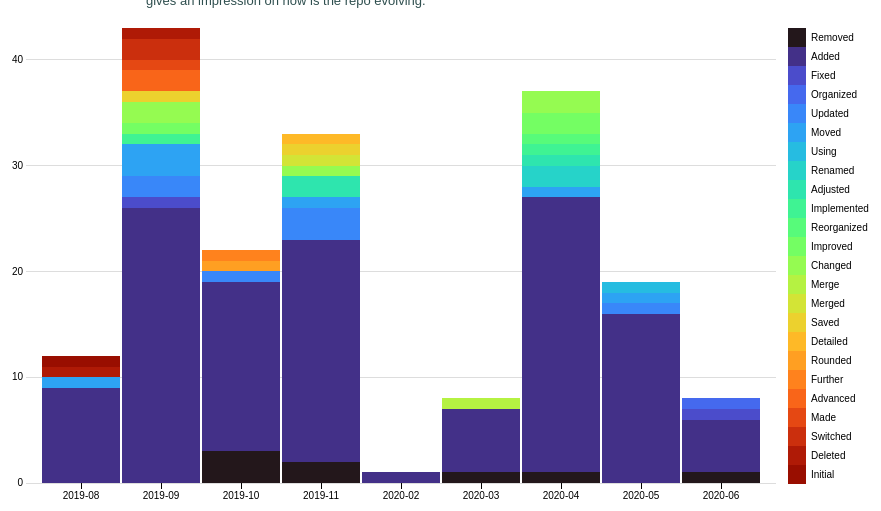
D3 v3 page, settled after 360 driven frames (6 s of simulated time); the page loaded 1 data file(s).


                var margin = { top: 20, right: 120, bottom: 35, left: 30 };
                var width = 900 - margin.left - margin.right,
                    height = 510 - margin.top - margin.bottom;

                var svg = d3.select("#chart")
                    .append("svg")
                    .attr("width", width + margin.left + margin.right)
                    .attr("height", height + margin.top + margin.bottom)
                    .append("g")
                    .attr("transform", "translate(" + margin.left + "," + margin.top + ")");

                var parser = d3.time.format("%Y-%m").parse;

                /* Data in strings like it would be if imported from a csv */
                d3.csv("commits.csv", function (error, data) {
                    // This is a group by
                    const commits = {};
                    const keys = new Map();
                    data.forEach(e => {
                        const yearMon = e.date.slice(0, 7);
                        const verb = e.title.split(" ")[0];
                        if (commits[yearMon]) {
                            commits[yearMon][verb] = commits[yearMon][verb] ? commits[yearMon][verb] + 1 : 1;
                        } else {
                            commits[yearMon] = Object.create({});
                            commits[yearMon][verb] = 1;
                        }
                        keys.set(verb, true);
                    });

                    // Transform into list
                    const commitList = [];
                    Object.entries(commits).forEach(([k, v]) => commitList.push({ "date": k, ...v }));
                    commitList.sort((a, b) => a.date < b.date ? -1 : 1);

                    // Transpose the data into layers
                    const dataset = d3.layout.stack()(Array.from(keys.keys()).map(function (verb) {
                        return commitList.map(function (d) {
                            return { x: parser(d.date), y: d[verb] ? d[verb] : 0, v: verb };
                        });
                    }));

                    // Set x, y and colors
                    var x = d3.scale.ordinal()
                        .domain(dataset[0].map(function (d) { return d.x; }))
                        .rangeRoundBands([10, width - 10], 0.02);

                    var y = d3.scale.linear()
                        .domain([0, d3.max(dataset, (d) => d3.max(d, (d) => d.y0 + d.y))])
                        .range([height, 0]);

                    const colors = Array.from(keys.keys()).map((_, i) => d3.interpolateTurbo(i / keys.size));

                    // Define and draw axes
                    var yAxis = d3.svg.axis()
                        .scale(y)
                        .orient("left")
                        .ticks(5)
                        .tickSize(-width, 0, 0)
                        .tickFormat(function (d) { return d });

                    var xAxis = d3.svg.axis()
                        .scale(x)
                        .orient("bottom")
                        .tickFormat(d3.time.format("%Y-%m"));

                    svg.append("g")
                        .attr("class", "y axis")
                        .call(yAxis);

                    svg.append("g")
                        .attr("class", "x axis")
                        .attr("transform", "translate(0," + height + ")")
                        .call(xAxis);

                    // Create groups for each series, rects for each segment 
                    var groups = svg.selectAll("g.cost")
                        .data(dataset)
                        .enter().append("g")
                        .attr("class", "cost")
                        .style("fill", (d, i) => colors[i]);

                    // Tooltip
                    var rect = groups.selectAll("rect")
                        .data(function (d) { return d; })
                        .enter()
                        .append("rect")
                        .attr("x", function (d) { return x(d.x); })
                        .attr("y", function (d) { return y(d.y0 + d.y); })
                        .attr("height", function (d) { return y(d.y0) - y(d.y0 + d.y); })
                        .attr("width", x.rangeBand())
                        .on("mouseover", function () { tooltip.style("display", null); })
                        .on("mouseout", function () { tooltip.style("display", "none"); })
                        .on("mousemove", function (d) {
                            var xPosition = d3.mouse(this)[0] - 50;
                            var yPosition = d3.mouse(this)[1] - 25;
                            tooltip.attr("transform", "translate(" + xPosition + "," + yPosition + ")");
                            tooltip.select("text").text(d.v + ": " + d.y);
                        });


                    // Draw legend
                    var legend = svg.selectAll(".legend")
                        .data(colors)
                        .enter().append("g")
                        .attr("class", "legend")
                        .attr("transform", function (d, i) { return "translate(30," + i * 19 + ")"; });

                    legend.append("rect")
                        .attr("x", width - 18)
                        .attr("width", 18)
                        .attr("height", 19)
                        .style("fill", (d, i) => colors[i]);

                    legend.append("text")
                        .attr("x", width + 5)
                        .attr("y", 9)
                        .attr("dy", ".35em")
                        .style("text-anchor", "start")
                        .text((d, i) => Array.from(keys.keys())[i]);


                    // Prep the tooltip bits, initial display is hidden
                    var tooltip = svg.append("g")
                        .attr("class", "tooltip")
                        .style("display", "none");

                    tooltip.append("text")
                        .attr("x", 50)
                        .attr("dy", "1.2em")
                        .style("text-anchor", "middle")
                        .attr("font-size", "14px")
                        .attr("stroke", "white")
                        .attr("stroke-width", ".1px")
                        .attr("font-weight", "bold");
                });
            

### data: commits.csv
date, title
2020-06-14T00:01:53-03:00, Removed section
2020-06-13T23:57:36-03:00, Added histogram code
2020-06-13T23:57:19-03:00, Fixed primes
2020-06-11T23:15:27-03:00, Added lecture 19 files
2020-06-11T23:14:52-03:00, Organized exercises
2020-06-08T19:20:55-03:00, Added more articles
2020-06-08T18:55:02-03:00, Added exercise
2020-06-08T18:54:10-03:00, Added lecture notes
2020-05-29T00:40:32-03:00, Added lecture notes
2020-05-28T00:38:21-03:00, Added prime number articles
2020-05-28T00:35:47-03:00, Added file dedicated to graphs
2020-05-28T00:34:30-03:00, Updated structure
2020-05-28T00:33:56-03:00, Added 5 more primes notebooks
2020-05-28T00:32:42-03:00, Added my lecture notes and article
2020-05-28T00:31:22-03:00, Added project planning
2020-05-28T00:29:50-03:00, Added articles on prime numbers
2020-05-28T00:27:38-03:00, Added exercise files
2020-05-28T00:27:03-03:00, Added exercise 10 files
2020-05-26T00:39:16-03:00, Added missing lecture material
2020-05-26T00:05:42-03:00, Added lecture notes
2020-05-26T00:04:44-03:00, Added exercises 1, 3 and 4
2020-05-01T21:02:30-03:00, Added lecture 7 notes
2020-05-01T21:01:30-03:00, Added execises 8 and 9 files
2020-05-01T20:59:51-03:00, Moved primes folder upp
2020-05-01T11:25:37-03:00, Using fixed size array
2020-05-01T11:25:15-03:00, Added usage
2020-05-01T11:25:01-03:00, Added argument to select algorithm
2020-04-28T21:33:02-03:00, Added lecture notes
2020-04-28T18:48:45-03:00, Added script to create data
2020-04-28T18:48:24-03:00, Removed old dataset
2020-04-28T18:48:01-03:00, Added exercise 6
2020-04-28T18:47:47-03:00, Renamed exercises
2020-04-28T18:46:47-03:00, Adjusted parameters
2020-04-28T18:46:18-03:00, Added tests
2020-04-28T18:46:08-03:00, Added generator os primes
2020-04-28T18:45:57-03:00, Renamed to algo
2020-04-28T18:45:44-03:00, Added files with calculated primes
2020-04-28T18:38:04-03:00, Added results for 11-prime horizontal vi…
2020-04-27T23:21:40-03:00, Added go mod
2020-04-27T23:21:25-03:00, Implemented visibility algorithmos
2020-04-27T23:21:14-03:00, Added package to generate primes
2020-04-27T23:21:00-03:00, Added go code to generate primes
2020-04-23T00:37:13-03:00, Reorganized folder
2020-04-09T02:05:02-03:00, Improved code
2020-04-07T21:04:20-03:00, Added São Paulo cities json
2020-04-07T20:57:24-03:00, Added graph file
2020-04-07T20:56:13-03:00, Added exercice 3 file
2020-04-07T20:56:02-03:00, Added aula 1 material
2020-04-06T22:01:43-03:00, Added homework file
2020-04-05T21:38:23-03:00, Added aula 2 exercises
2020-04-05T21:38:06-03:00, Moved to folder
2020-04-05T20:08:10-03:00, Added exercise files
2020-04-05T20:07:04-03:00, Added lecture notes from moodle
2020-04-02T22:05:09-03:00, Added lecture notes
2020-04-02T01:41:42-03:00, Added lecture notes pdfs
2020-04-02T01:39:56-03:00, Added some graphs
2020-04-02T01:38:53-03:00, Improved precision
2020-04-02T01:38:27-03:00, Changed graphs names
2020-04-02T01:36:51-03:00, Added article figures
2020-04-02T01:35:55-03:00, Added 9-primes
... 123 more rows